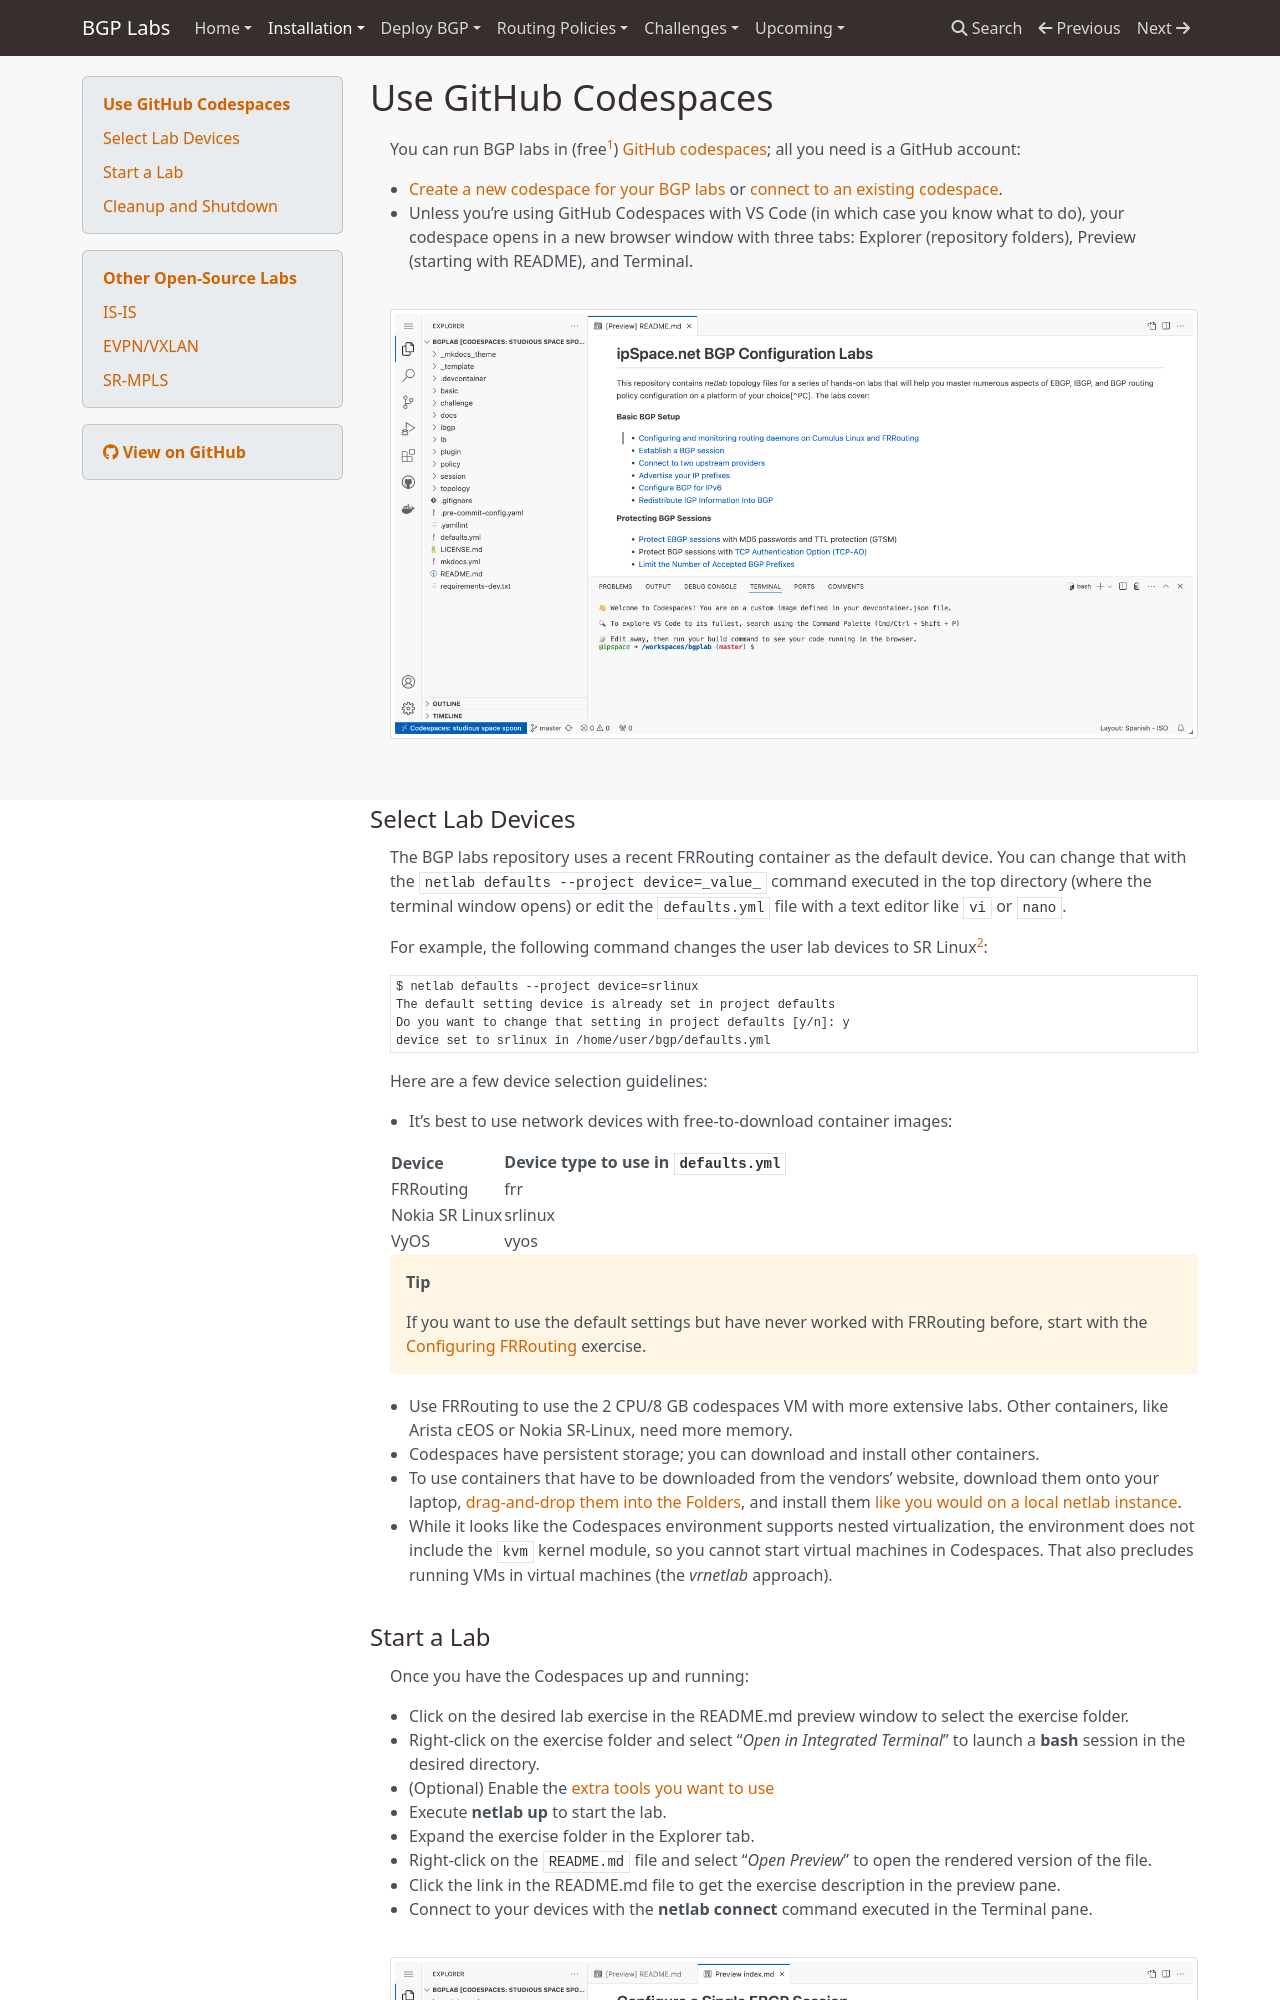

repository: bgplab/bgplab · page: 4-codespaces/index.html · generator: mkdocs

# Use GitHub Codespaces

You can run BGP labs in (free[^UTAP]) [GitHub codespaces](https://docs.github.com/en/codespaces/overview); all you need is a GitHub account:

* [Create a new codespace for your BGP labs](https://github.com/codespaces/new/bgplab/bgplab){:target="_blank"} or [connect to an existing codespace](https://github.com/codespaces){:target="_blank"}.
* Unless you're using GitHub Codespaces with VS Code (in which case you know what to do), your codespace opens in a new browser window with three tabs: Explorer (repository folders), Preview (starting with README), and Terminal.

[^UTAP]: You get 120 free core hours per month or [pay for more](https://docs.github.com/en/billing/managing-billing-for-github-codespaces/about-billing-for-github-codespaces).

[![](img/codespaces-start.png)](img/codespaces-start.png)

## Select Lab Devices

The BGP labs repository uses a recent FRRouting container as the default device. You can change that with the `netlab defaults --project device=_value_` command executed in the top directory (where the terminal window opens) or edit the `defaults.yml` file with a text editor like `vi` or `nano`.

For example, the following command changes the user lab devices to SR Linux[^CER]:

```shell
$ netlab defaults --project device=srlinux
The default setting device is already set in project defaults
Do you want to change that setting in project defaults [y/n]: y
device set to srlinux in /home/user/bgp/defaults.yml
```

[^CER]: Use the **netlab defaults --project groups.external.device=_device_** command to change the device type of the "external" routers.

Here are a few device selection guidelines:

* It's best to use network devices with free-to-download container images:

| Device | Device type to use in `defaults.yml` |
|--------|--------------------------------------|
| FRRouting | frr |
| Nokia SR Linux | srlinux |
| VyOS | vyos |

!!! tip
    If you want to use the default settings but have never worked with FRRouting before, start with the [Configuring FRRouting](basic/0-frrouting.md) exercise.

* Use FRRouting to use the 2 CPU/8 GB codespaces VM with more extensive labs. Other containers, like Arista cEOS or Nokia SR-Linux, need more memory.
* Codespaces have persistent storage; you can download and install other containers.
* To use containers that have to be downloaded from the vendors' website, download them onto your laptop, [drag-and-drop them into the Folders](https://blog.ipspace.net/2024/07/arista-eos-codespaces/), and install them [like you would on a local netlab instance](https://netlab.tools/labs/clab/#container-images).
* While it looks like the Codespaces environment supports nested virtualization, the environment does not include the `kvm` kernel module, so you cannot start virtual machines in Codespaces. That also precludes running VMs in virtual machines (the *vrnetlab* approach).
